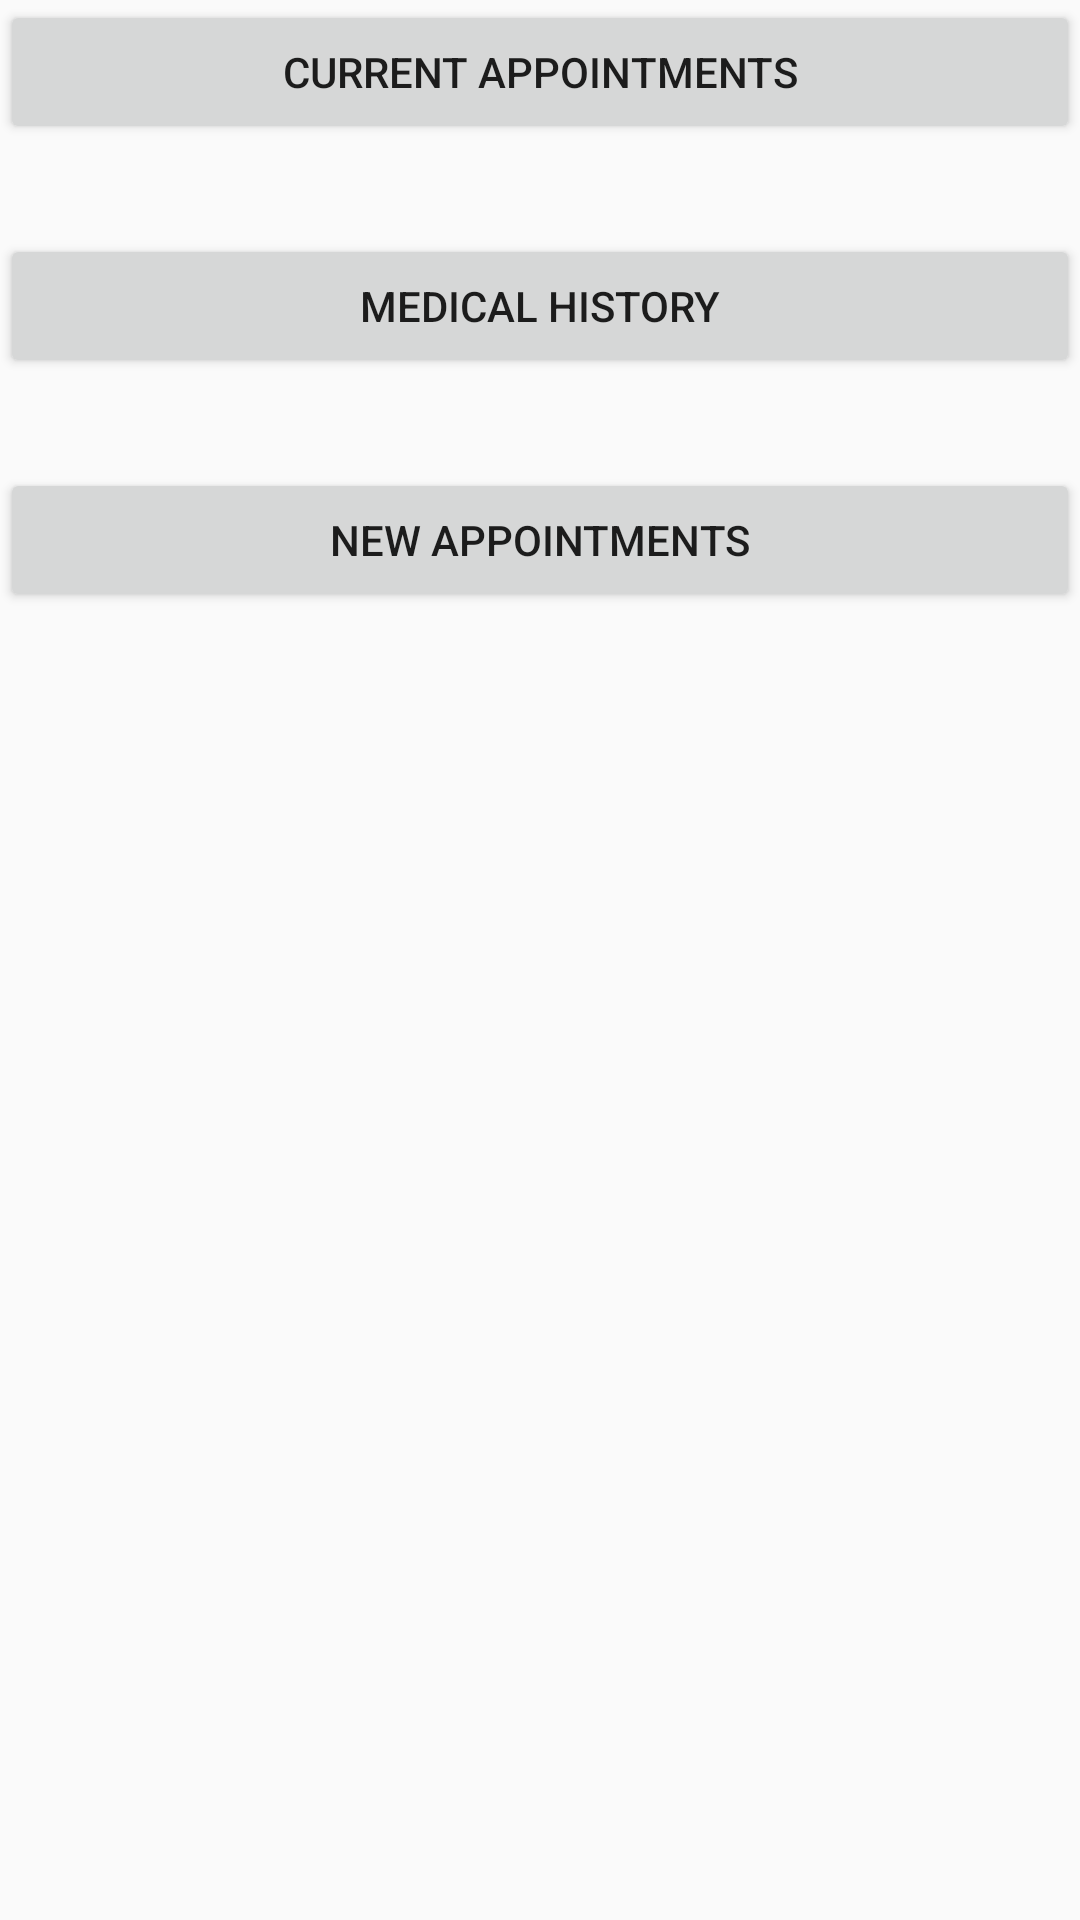

The Android layout XML behind this screen, and the referenced resources:
<!-- AndroidManifest.xml: application theme AppTheme -->
<!-- res/layout/activity_main2_old.xml -->
<?xml version="1.0" encoding="utf-8"?>
<LinearLayout xmlns:android="http://schemas.android.com/apk/res/android"
    xmlns:tools="http://schemas.android.com/tools"
    android:layout_width="match_parent"
    android:layout_height="match_parent"
    android:orientation="vertical"
    tools:context=".Main2Activity">

    <Button
        android:id="@+id/button3"
        android:layout_width="match_parent"
        android:layout_height="wrap_content"
        android:text="CURRENT APPOINTMENTS" />

    <Space
        android:layout_width="match_parent"
        android:layout_height="30dp" />

    <Button
        android:id="@+id/button4"
        android:layout_width="match_parent"
        android:layout_height="wrap_content"
        android:text="MEDICAL HISTORY" />

    <Space
        android:layout_width="match_parent"
        android:layout_height="30dp" />

    <Button
        android:id="@+id/button5"
        android:layout_width="match_parent"
        android:layout_height="wrap_content"
        android:text="NEW APPOINTMENTS" />
</LinearLayout>
<!-- resources referenced by this layout -->
<resources>
  <style name="AppTheme" parent="Theme.AppCompat.Light.DarkActionBar">
          
          <item name="colorPrimary">@color/colorPrimary</item>
          <item name="colorPrimaryDark">@color/colorPrimaryDark</item>
          <item name="colorAccent">@color/colorAccent</item>
      </style>
  <!-- not gathered from this repository: default colours our renderer supplied (Android Studio template values) -->
  <color name="colorPrimary">#FF6200EE</color>
  <color name="colorPrimaryDark">#FF3700B3</color>
  <color name="colorAccent">#FF03DAC5</color>
</resources>
